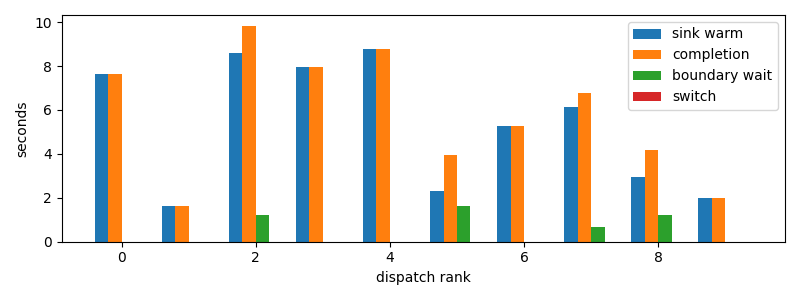

The table this chart was drawn from, first rows:
dispatch_rank, id, action, first_token_s, sink_warm_s, completion_s, source_boundary_wait_s, switch_downtime_s
0, codex:fdd895ad-51f8-486e-c57b-0cc8111eee…, R, 7.657, 7.657, 7.657, 9.799003601074219e-05, 8.106231689453125e-06
1, codex:773fe603-6c37-a82b-eb79-8a2c5c0d1c…, R, 1.628, 1.628, 1.628, 2.9802322387695312e-05, 1.6450881958007812e-05
2, codex:e717fd54-aecf-8710-559b-8d23833866…, S, 8.198, 8.604, 9.833, 1.229, 1.2636184692382812e-05
3, codex:41e93e85-eff7-106f-9736-224049baed…, R, 7.811, 7.974, 7.974, 4.76837158203125e-05, 7.867813110351562e-06
4, codex:a9de70aa-f71f-9b95-5469-d6b3ec0b3f…, S, 8.542, 8.786, 8.786, 2.193450927734375e-05, 4.0531158447265625e-06
5, codex:e6744833-786a-9c87-c539-3a40cda506…, R, 2.304, 2.304, 3.931, 1.627, 1.2874603271484375e-05
6, claude:3ab49446-c806-6a06-d8f3-51d00da9a…, R, 5.133, 5.267, 5.267, 4.601478576660156e-05, 8.58306884765625e-06
7, codex:1db326cd-3c43-ad82-b907-27bc1f12c2…, R, 6.126, 6.126, 6.783, 0.6573, 2.193450927734375e-05
8, claude:beb7fbf4-6556-b9f2-f2be-d69abc179…, R, 2.945, 2.945, 4.18, 1.235, 4.291534423828125e-05
9, codex:e4fa4daa-9887-f50a-b110-c9378383c7…, R, 1.991, 1.991, 1.998, 0.007854, 1.5020370483398438e-05
